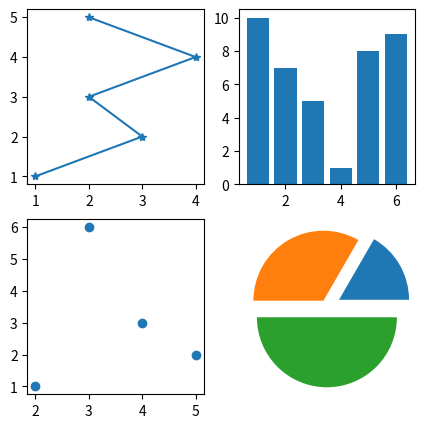

Source code (Python):
import matplotlib.pyplot as plt
fig, axs = plt.subplots(2, 2, figsize=(5, 5))
x=[1,3,2,4,2]
y=[1,2,3,4,5]
#block 1
axs[0, 0].plot(x,y,marker="*")
x1 = [2,3,4,5]
y1 = [1,6,3,2]
#block 2
axs[1, 0].scatter(x1,y1)
x_bar=["Python","Java","c++","c","R","Julia"]
y_bar=[10,7,5,1,8,9]
ypos=[i for i in range(1,len(x_bar)+1)]
axs[0, 1].bar(ypos,y_bar,align='center') #block 3
axs[1, 1].pie([1,2,3],explode=[0.2,0.1,0.15]) #block 4
plt.show()
